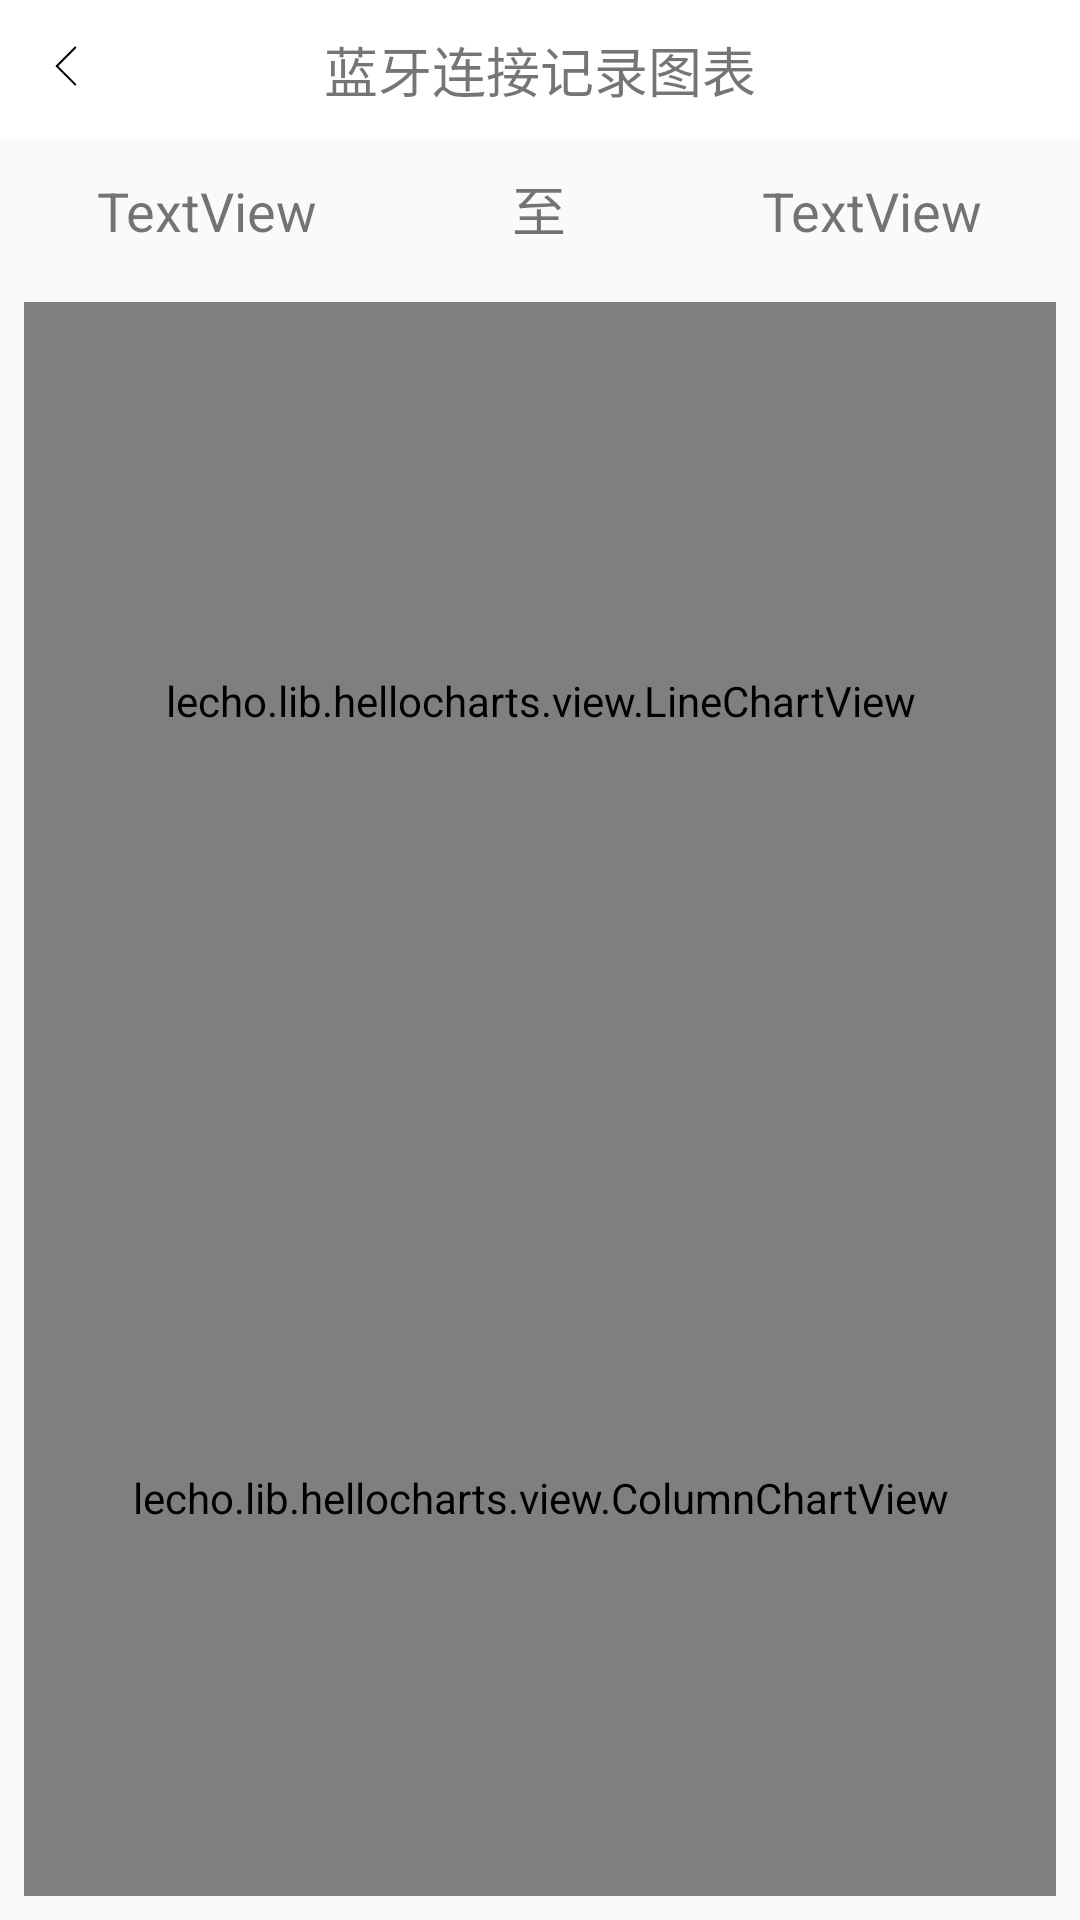

Layout XML and referenced resources for this Android screen:
<!-- AndroidManifest.xml: application theme AppTheme -->
<!-- res/layout/charts.xml -->
<?xml version="1.0" encoding="utf-8"?>
<androidx.constraintlayout.widget.ConstraintLayout
    xmlns:android="http://schemas.android.com/apk/res/android" android:layout_width="match_parent"
    android:layout_height="match_parent"
   >


    <LinearLayout
        android:layout_width="match_parent"
        android:layout_height="match_parent"
        android:orientation="vertical">

        <RelativeLayout
            android:layout_width="match_parent"
            android:layout_height="wrap_content"
            android:background="@color/white" >

            <ImageView
                android:id="@+id/back_btn"
                android:layout_width="wrap_content"
                android:layout_height="wrap_content"
                android:layout_margin="10dp"
                android:background="@drawable/ic_back" />

            <TextView
                android:id="@+id/tv_title"
                android:layout_width="match_parent"
                android:layout_height="wrap_content"
                android:gravity="center"
                android:layout_margin="10dp"
                android:textSize="18sp"
                android:text="蓝牙连接记录图表" />


        </RelativeLayout>

        <LinearLayout
            android:layout_width="match_parent"
            android:layout_height="wrap_content"
            android:orientation="horizontal"
            android:paddingVertical="10sp">

            <TextView
                android:id="@+id/startDate"
                android:layout_width="wrap_content"
                android:layout_height="wrap_content"
                android:layout_weight="1"
                android:text="TextView"
                android:textAlignment="center"
                android:textSize="18sp" />

            <TextView
                android:layout_width="wrap_content"
                android:layout_height="wrap_content"
                android:layout_weight="1"
                android:text="至"
                android:textAlignment="center"
                android:textSize="18sp" />

            <TextView
                android:id="@+id/endDate"
                android:layout_width="wrap_content"
                android:layout_height="wrap_content"
                android:layout_weight="1"
                android:text="TextView"
                android:textAlignment="center"
                android:textSize="18sp" />
        </LinearLayout>

        <LinearLayout
            android:layout_width="match_parent"
            android:layout_height="match_parent"
            android:orientation="vertical"
            android:paddingHorizontal="8dp"
            android:paddingVertical="8dp">

            <lecho.lib.hellocharts.view.LineChartView
                android:id="@+id/lineChartView"
                android:layout_width="match_parent"
                android:layout_height="wrap_content"
                android:layout_weight="1"
                android:paddingHorizontal="8dp"
                android:paddingVertical="8dp" />

            <lecho.lib.hellocharts.view.ColumnChartView
                android:id="@+id/columnChartView"
                android:layout_width="match_parent"
                android:layout_height="wrap_content"
                android:layout_weight="1"
                android:paddingHorizontal="8dp"
                android:paddingVertical="8dp" />

        </LinearLayout>

    </LinearLayout>

</androidx.constraintlayout.widget.ConstraintLayout>
<!-- resources referenced by this layout -->
<resources>
  <!-- drawable ic_back (drawable) -->
  <vector xmlns:android="http://schemas.android.com/apk/res/android"
      android:width="24dp"
      android:height="24dp"
      android:viewportWidth="1024"
      android:viewportHeight="1024">
    <path
        android:pathData="M654,260.5L392.4,522.1c-5.9,5.9 -15.4,5.9 -21.2,0 -5.9,-5.9 -5.9,-15.4 0,-21.2l261.6,-261.6c5.9,-5.9 15.4,-5.9 21.2,0 5.9,5.8 5.9,15.3 0,21.2z"
        android:fillColor="@color/black"/>
    <path
        android:pathData="M631.8,784.7L370.2,523.1c-5.9,-5.9 -5.9,-15.4 0,-21.2 5.9,-5.9 15.4,-5.9 21.2,0L653,763.5c5.9,5.9 5.9,15.4 0,21.2 -5.9,5.9 -15.4,5.9 -21.2,0z"
        android:fillColor="@color/black"/>
  </vector>
  <style name="AppTheme" parent="Theme.AppCompat.Light.NoActionBar">
          
          <item name="colorPrimary">@color/colorPrimary</item>
          <item name="colorPrimaryDark">@color/colorPrimaryDark</item>
          <item name="colorAccent">@color/colorAccent</item>
      </style>
  <color name="colorPrimary">#6200EE</color>
  <color name="colorPrimaryDark">@color/qidao_blue</color>
  <color name="colorAccent">#03DAC5</color>
  <color name="qidao_blue">#1E90FF</color>
  <!-- not gathered from this repository: default colours our renderer supplied (Android Studio template values) -->
  <color name="black">#FF000000</color>
  <color name="white">#FFFFFFFF</color>
</resources>
